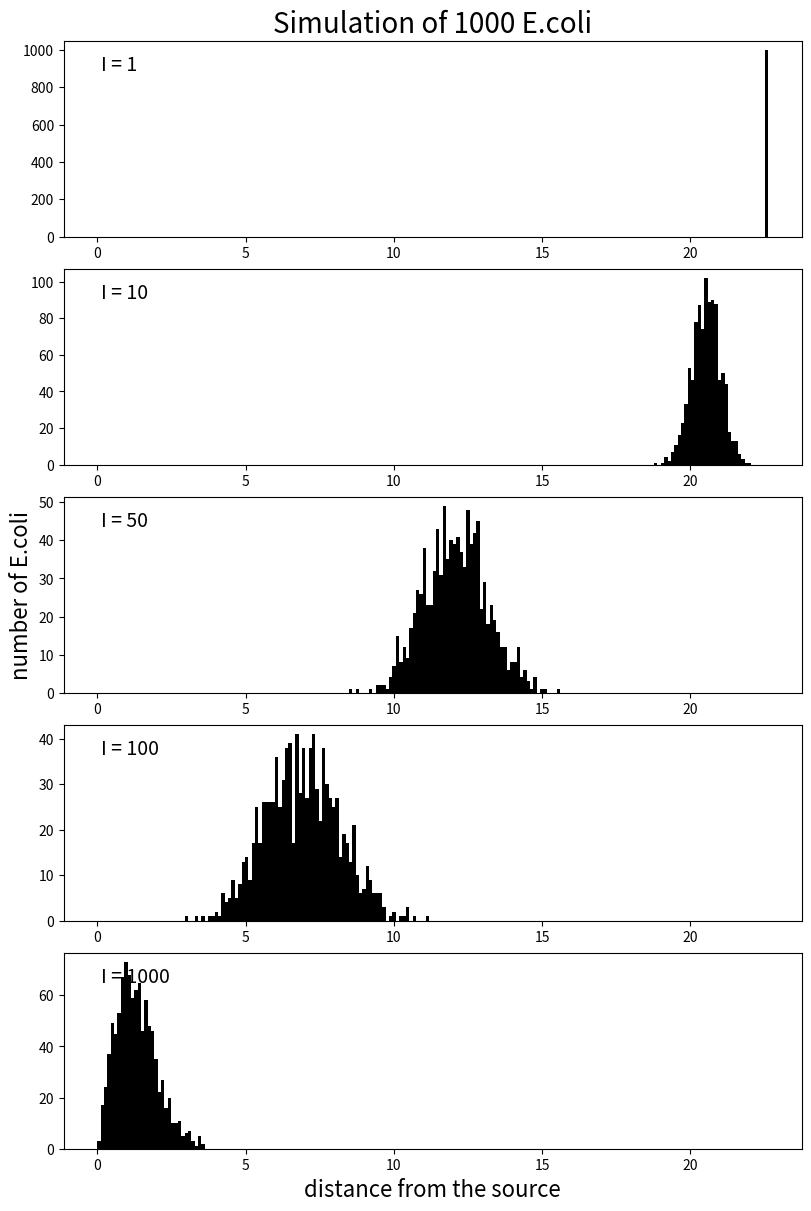

Write Python code to recreate this figure.
#!/usr/bin/env python3
# -*- coding: utf-8 -*-
"""
Created on Wed Jul 30 17:45:09 2025

@author: alex
"""

import numpy as np
import matplotlib.pyplot as plt

class EColi:
    def __init__(self, N, num_ecoli=1, box_length=20, grid_res = 500, tumble_step=0.3, 
                 learning_rate=1.5, memory = 4, grad_type='gaussian', origin_type='random'):
        
        #gradient descent parameters
        self.N = N
        self.tumble_step = tumble_step
        self.learning_rate = learning_rate
        self.memory = memory
        self.grad_type = grad_type
        
        #setup for grid
        self.box_length = box_length
        self.bounds = box_length/2
        self.grid_res = grid_res
        self.grid = np.linspace(-self.bounds, self.bounds, grid_res)

        #setup for E.coli seeds
        self.num_ecoli = num_ecoli
        self.X = np.zeros((num_ecoli,N))
        self.Y = np.zeros((num_ecoli,N))
        self.origin_type = origin_type
        if self.origin_type == 'random':
            self.X[:,0] = np.random.uniform(-self.bounds, 0, (num_ecoli,))
            self.Y[:,0] = np.random.uniform(-self.bounds, 0, (num_ecoli,))
        if self.origin_type == 'together':
            self.X[:,0] = -self.bounds*0.8
            self.Y[:,0] = -self.bounds*0.8

        
        #setup for seeding gradient
        self.X_grad, self.Y_grad = np.meshgrid(self.grid, self.grid)
        self.grad_xcenter = self.bounds*0.8
        self.grad_ycenter = self.bounds*0.8
        self.grad = np.zeros((len(self.grid),len(self.grid)))
        
        #Sum of squared gradients for adaptive learning rate (adagrad)
        self.Gt_x = np.zeros((self.num_ecoli,self.N))
        self.Gt_y = np.zeros((self.num_ecoli,self.N))
        self.adapt_lr_x = np.zeros((self.num_ecoli,self.N))
        self.adapt_lr_y = np.zeros((self.num_ecoli,self.N))
        
        
        #Distance index for histogram
        self.I = [1, 10, 50, 100, 1000]
        self.distance = np.zeros((self.num_ecoli,len(self.I)))
        
        #params for different gradient functions
        self.gaus_sigma = 10
        self.lin_slope = 0.5
        self.lin_height = 10
        self.parab_width = 1
        self.parab_height = 10
        

        
    def tumble_ecoli(self, n):
        
        dx = np.random.uniform(-self.tumble_step,self.tumble_step,(1, self.num_ecoli))
        dy = np.random.uniform(-self.tumble_step,self.tumble_step,(1, self.num_ecoli))
        
        self.X[:,n+1] = np.clip((self.X[:,n] + dx), a_min=-self.bounds, a_max=self.bounds)
        self.Y[:,n+1] = np.clip((self.Y[:,n] + dy), a_min=-self.bounds, a_max=self.bounds)
        
        
    def run_ecoli(self,n):

        delta_x = self.X[:,n] - self.X[:,n-self.memory]
        delta_y = self.Y[:,n] - self.Y[:,n-self.memory]
        
        #if forward or backward delta is out of bounds then clip
        x_fwd = np.clip((self.X[:,n] + delta_x), a_min=-self.bounds, a_max=self.bounds)
        x_bwd = np.clip((self.X[:,n] - delta_x), a_min=-self.bounds, a_max=self.bounds)
        y_fwd = np.clip((self.Y[:,n] + delta_y), a_min=-self.bounds, a_max=self.bounds)
        y_bwd = np.clip((self.Y[:,n] - delta_y), a_min=-self.bounds, a_max=self.bounds)
        
        #calculate concentration from grad for fwd and bwd positions
        x_conc_fwd = self.conc_calc(x_fwd, self.grad_xcenter)
        x_conc_bwd = self.conc_calc(x_bwd, self.grad_xcenter)
        y_conc_fwd = self.conc_calc(y_fwd, self.grad_ycenter)
        y_conc_bwd = self.conc_calc(y_bwd, self.grad_ycenter)
        
        x_deriv = np.zeros((self.num_ecoli,))
        y_deriv = np.zeros((self.num_ecoli,))
        
        #bool mask to prevent divide by zero error if delta is zero
        x_mask = (delta_x != 0)
        x_deriv[x_mask] = (x_conc_fwd[x_mask] - x_conc_bwd[x_mask]) / (2 * delta_x[x_mask])
        
        y_mask = (delta_y != 0)
        y_deriv[y_mask] = (y_conc_fwd[y_mask] - y_conc_bwd[y_mask]) / (2 * delta_y[y_mask])
        
        #adaptive gradient (adagrad) approach for learning rate
        self.Gt_x[:,n] = x_deriv**2
        self.Gt_y[:,n] = y_deriv**2
        
        self.adapt_lr_x[:,n] = self.learning_rate / np.sqrt((np.sum(self.Gt_x, axis=1)) + np.exp(-12))
        self.adapt_lr_y[:,n] = self.learning_rate / np.sqrt((np.sum(self.Gt_y, axis=1)) + np.exp(-12))
        
        x_run_exp = self.adapt_lr_x[:,n] * x_deriv
        y_run_exp = self.adapt_lr_y[:,n] * y_deriv
        
        self.X[:,n+1] = np.clip((self.X[:,n] + x_run_exp), a_min=-self.bounds, a_max=self.bounds)
        self.Y[:,n+1] = np.clip((self.Y[:,n] + y_run_exp), a_min=-self.bounds, a_max=self.bounds)

    
    def calculate_distance(self):

        dist_i = 0
        for i in self.I:
            self.distance[:,dist_i] = np.sqrt((self.grad_xcenter - self.X[:,i-1])**2 + \
                                    (self.grad_ycenter - self.Y[:,i-1])**2)
            dist_i += 1

    
    def gaussian_grad(self, value, mu):
        return (1 / self.gaus_sigma * np.sqrt(2 * np.pi)) * np.exp(-0.5 * ((value - mu)/(self.gaus_sigma))**2)
    
    def linear_grad(self, value, loc):
        return -self.lin_slope*np.abs(value - loc) + self.lin_height
    
    def parabola_grad(self, value, loc):
        return -((value-loc)**2 / self.parab_width**2) + self.parab_height
    
    def conc_calc(self, val, grad_center):
        
        match self.grad_type:
            case "gaussian":
                result = self.gaussian_grad(val, grad_center)
            case "linear":
                result = self.linear_grad(val, grad_center)
            case "parabola":
                result = self.parabola_grad(val, grad_center)
                
        return result

    def create_gradient(self):

        match self.grad_type:
            case "gaussian":
                self.grad = (self.conc_calc(self.X_grad, self.grad_xcenter)) * \
                              (self.conc_calc(self.Y_grad, self.grad_ycenter))
                
            case "linear":
                self.grad = (self.conc_calc(self.X_grad, self.grad_xcenter)) +\
                              (self.conc_calc(self.Y_grad, self.grad_ycenter))
                                 
            case "parabola":
                self.grad = (self.conc_calc(self.X_grad, self.grad_xcenter)) + \
                              (self.conc_calc(self.Y_grad, self.grad_ycenter))
                         

# TO-DO: Add axis labels and improve look of plot #################################################
# Make it so first and lost point are marked with an X of different colors, add legend for marker #
    def plot_routine_track(self):
        
        fig, ax = plt.subplot_mosaic([['A'],['B']], layout="constrained", figsize=(8,8),
                                     gridspec_kw={'height_ratios': [7, 1]})
        
        ax['A'].contourf(self.X_grad, self.Y_grad, self.grad, levels=5, cmap='grey_r')

        for n in range(self.num_ecoli):
            ax['A'].plot(self.X[n,:],self.Y[n,:], marker= 'o', 
                     markerfacecolor='none', markeredgecolor='white', markersize=4, 
                     linestyle='-', color='white', alpha =0.5)
        
        for n in range(self.num_ecoli):
            ax['A'].scatter(self.X[n,0], self.Y[n,0], marker= 'x',
                        s=100, color='blue')
            ax['A'].scatter(self.X[n,-1], self.Y[n,-1], marker= 'x',
                        s=100, color='red')
        
        # mask for iterations where an adaptive learning rate was calculated
        # determine average lr for x and y and then normalize
        lr_x_mask = (self.adapt_lr_x != 0)
        lr_y_mask = (self.adapt_lr_y != 0)
        average_lr = (self.adapt_lr_x[lr_x_mask] + self.adapt_lr_y[lr_y_mask]) / 2
        num_lr = np.arange(0, len(average_lr), 1)
        min_lr = np.min(average_lr)
        max_lr = np.max(average_lr)
        norm_lr = (average_lr - min_lr) / (max_lr - min_lr)
        
        ax['A'].set_xlim([-self.bounds,self.bounds])
        ax['A'].set_ylim([-self.bounds,self.bounds])
        ax['A'].set_title(f"Biased Random Walk\nE.coli = {self.num_ecoli}, iterations = {self.N}, gradient type = {self.grad_type}")
        ax['A'].set_xlabel("x position")
        ax['A'].set_ylabel("y position")
        
        ax['B'].plot(num_lr, norm_lr, color='black')
        ax['B'].set_xlim([0, 25])
        ax['B'].set_ylim([0, None])
        ax['B'].tick_params(axis='x', bottom=False, labelbottom=False)
        ax['B'].set_xlabel("time")
        ax['B'].set_ylabel("Learning Rate")
        
        plt.show()
    
    
    def plot_routine_source_distance(self):
        
        layout = ['A', 'B', 'C', 'D', 'E']
        fig_dict = dict(zip(self.I, layout))
        
        fig, ax = plt.subplot_mosaic([['A'],['B'],['C'],['D'],['E']], 
                                     layout="constrained", figsize=(8,12))
        
        dist_i = 0
        for i in self.I:
            ax[fig_dict[i]].hist(self.distance[:,dist_i], bins=200, range=(0, np.max(self.distance)), color='black')
            ax[fig_dict[i]].text(0.05,0.85,f"I = {i}", fontsize = 14, transform=ax[fig_dict[i]].transAxes)
            dist_i += 1
        
        ax['A'].set_title(f"Simulation of {self.num_ecoli} E.coli", fontsize=20)
        ax['C'].set_ylabel("number of E.coli", fontsize=16)
        ax['E'].set_xlabel("distance from the source", fontsize=16)



def ecoli_simulation(num_ecoli, N=1000, origin='random', grad="gaussian", track_plot=False, dist_plot=False):
    """
    Parameters
    ----------
    num_ecoli : int, required
        Number of E.coli to seed.
    N : int, optional
        Set number of iterations. The default is 1000.
    origin : str, optional
        E.coli seeding ('random', 'together'). The default is 'random'.
    grad : str, optional
        Gradient type ('guassian', 'linear', 'parabola'). The default is "gaussian".
    track_plot : bool, optional
        Run tracking plot routine. The default is False.
    dist_plot : bool, optional
        Run distance from source plot routine. The default is False.
    """

    ecoli = EColi(N, num_ecoli, grad_type=grad, origin_type=origin)
    ecoli.create_gradient()
    
    for n in range(N-1):
        if (n+1) % (ecoli.memory + 1) ==0:
             ecoli.run_ecoli(n)
        else:
             ecoli.tumble_ecoli(n)
    
    ecoli.calculate_distance()

    if track_plot:
        ecoli.plot_routine_track() 
    
    if dist_plot:
        ecoli.plot_routine_source_distance()

    return ecoli

#e = ecoli_simulation(num_ecoli=1, grad='linear', origin='random', track_plot=True)
e = ecoli_simulation(num_ecoli=1000, grad='gaussian', origin='together', dist_plot=True)
